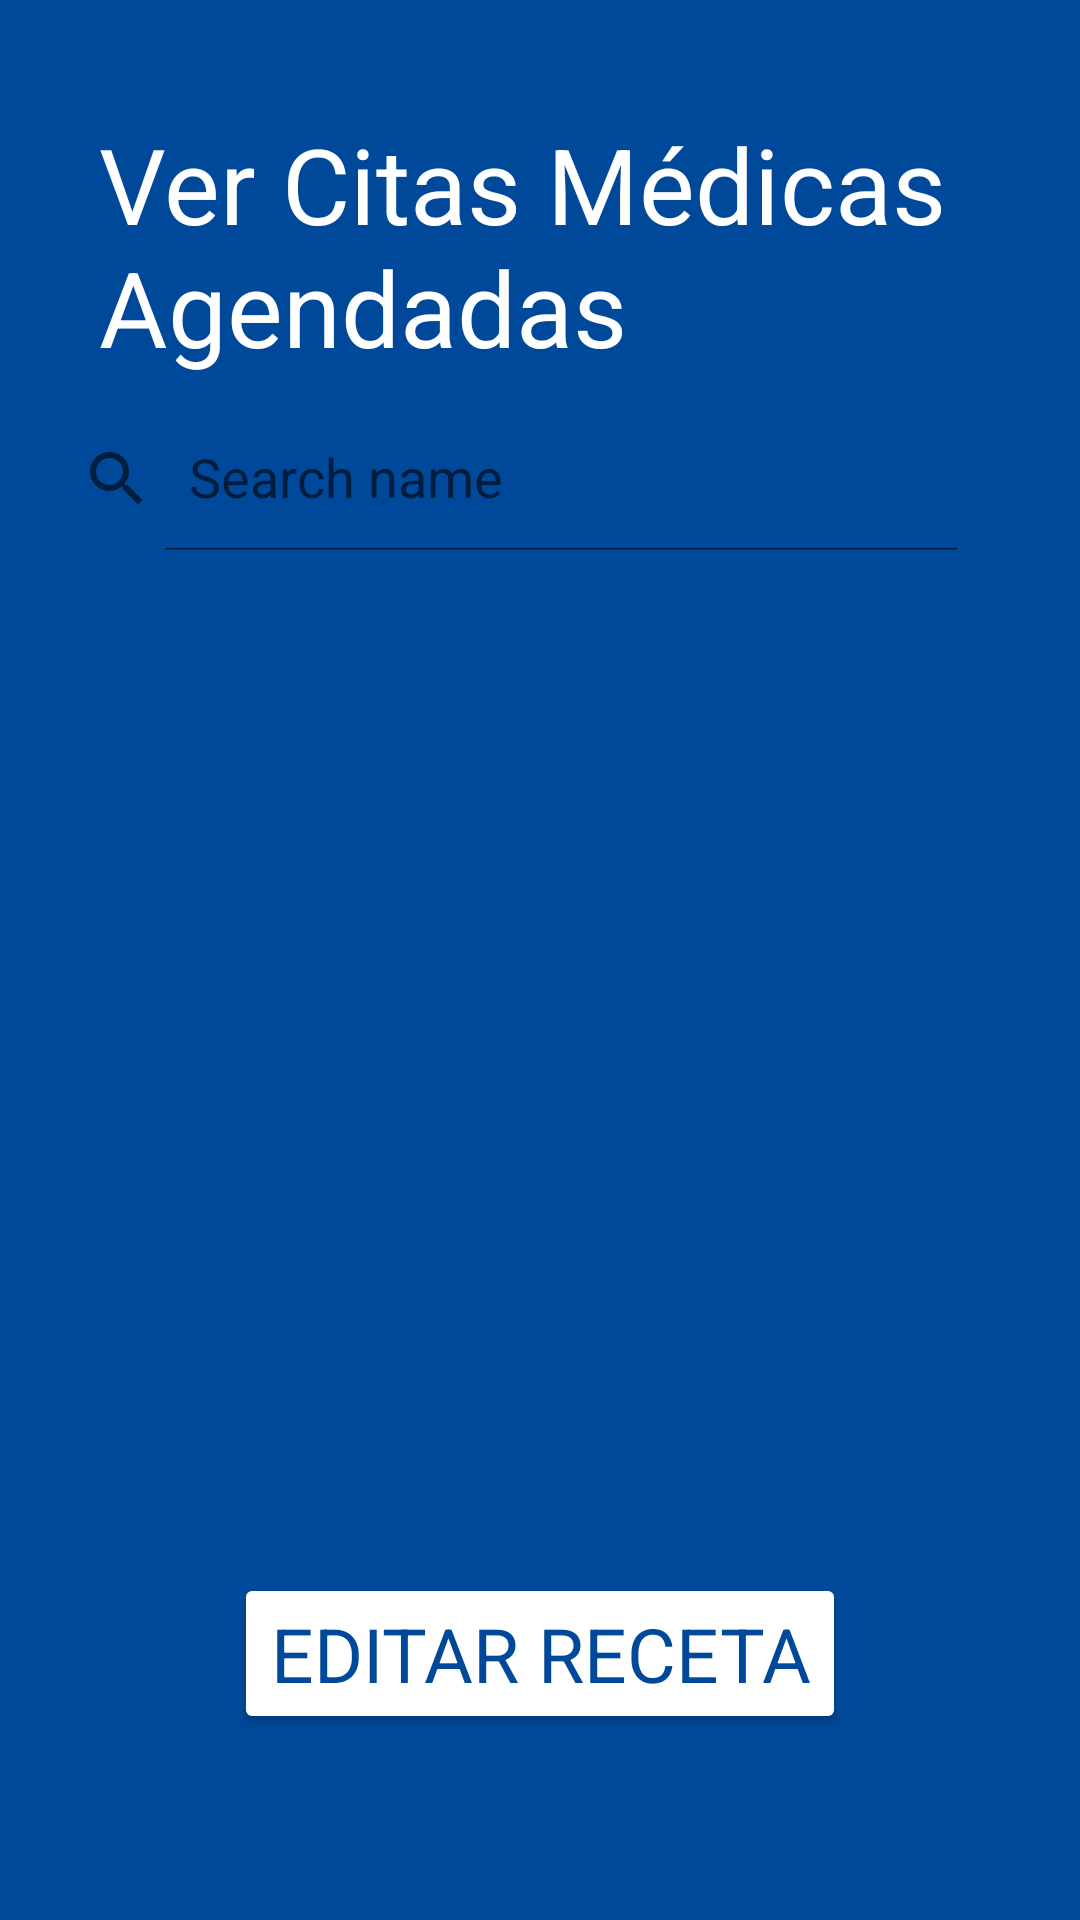

Here is an Android app screen rendered from its layout file. Give the layout XML and the strings, colors and styles it references.
<!-- AndroidManifest.xml: application theme Theme.Agenda_Citas_Medicas -->
<!-- res/layout/activity_citas_agendadas.xml -->
<?xml version="1.0" encoding="utf-8"?>
<androidx.constraintlayout.widget.ConstraintLayout xmlns:android="http://schemas.android.com/apk/res/android"
    xmlns:app="http://schemas.android.com/apk/res-auto"
    xmlns:tools="http://schemas.android.com/tools"
    android:layout_width="match_parent"
    android:layout_height="match_parent"
    android:background="@color/blue_bass"
    tools:context=".citas_agendadas">

    <TextView
        android:id="@+id/textView11"
        style="@style/style_body"
        android:layout_width="wrap_content"
        android:layout_height="wrap_content"
        android:layout_gravity="center"
        android:layout_marginStart="26dp"
        android:layout_marginTop="38dp"
        android:layout_marginBottom="10dp"
        android:text="Ver Citas Médicas Agendadas"
        android:textSize="35dp"
        app:layout_constraintBottom_toTopOf="@+id/search_bar"
        app:layout_constraintStart_toStartOf="@+id/search_bar"
        app:layout_constraintTop_toTopOf="parent" />

    <ImageView
        android:id="@+id/imageView4"
        android:layout_width="81dp"
        android:layout_height="0dp"
        android:layout_marginBottom="209dp"
        android:src="@drawable/medicina"
        app:layout_constraintBottom_toTopOf="@+id/button4"
        app:layout_constraintEnd_toEndOf="parent"
        app:layout_constraintStart_toStartOf="parent"
        app:layout_constraintTop_toBottomOf="@+id/search_bar" />

    <androidx.appcompat.widget.SearchView
        android:id="@+id/search_bar"
        android:layout_width="wrap_content"
        android:layout_height="wrap_content"
        android:layout_marginEnd="33dp"
        android:layout_marginBottom="182dp"
        android:outlineAmbientShadowColor="#EEE3CB"
        app:iconifiedByDefault="false"
        app:layout_constraintBottom_toTopOf="@+id/imageView4"
        app:layout_constraintEnd_toEndOf="parent"
        app:layout_constraintTop_toBottomOf="@+id/textView11"
        app:queryHint="Search name"></androidx.appcompat.widget.SearchView>

    <Button
        android:id="@+id/button4"
        style="@style/style_button_light"
        android:layout_width="wrap_content"
        android:layout_height="wrap_content"
        android:layout_marginBottom="62dp"
        android:text="Editar receta"
        app:layout_constraintBottom_toBottomOf="parent"
        app:layout_constraintEnd_toEndOf="parent"
        app:layout_constraintStart_toStartOf="parent"
        app:layout_constraintTop_toBottomOf="@+id/imageView4" />


</androidx.constraintlayout.widget.ConstraintLayout>
<!-- resources referenced by this layout -->
<resources>
  <color name="blue_bass">#00499a</color>
  <style name="style_body">
          <item name="android:textColor">@color/white</item>
          <item name="fontFamily">@font/greys</item>
      </style>
  <style name="style_button_light">
          <item name="android:backgroundTint">@color/white</item>
          <item name="android:textColor">@color/blue_bass</item>
          <item name="android:textSize">25dp</item>
          <item name="fontFamily">@font/greys</item>
      </style>
  <style name="Theme.Agenda_Citas_Medicas" parent="Theme.MaterialComponents.DayNight.DarkActionBar">
          
          <item name="colorPrimary">@color/purple_500</item>
          <item name="colorPrimaryVariant">@color/purple_700</item>
          <item name="colorOnPrimary">@color/white</item>
          
          <item name="colorSecondary">@color/teal_200</item>
          <item name="colorSecondaryVariant">@color/teal_700</item>
          <item name="colorOnSecondary">@color/black</item>
          
          <item name="android:statusBarColor">?attr/colorPrimaryVariant</item>
          
      </style>
  <color name="white">#FFFFFFFF</color>
  <color name="purple_500">#FF6200EE</color>
  <color name="purple_700">#FF3700B3</color>
  <color name="teal_200">#FFBF00</color>
  <color name="teal_700">#FF018786</color>
  <color name="black">#FF000000</color>
</resources>
